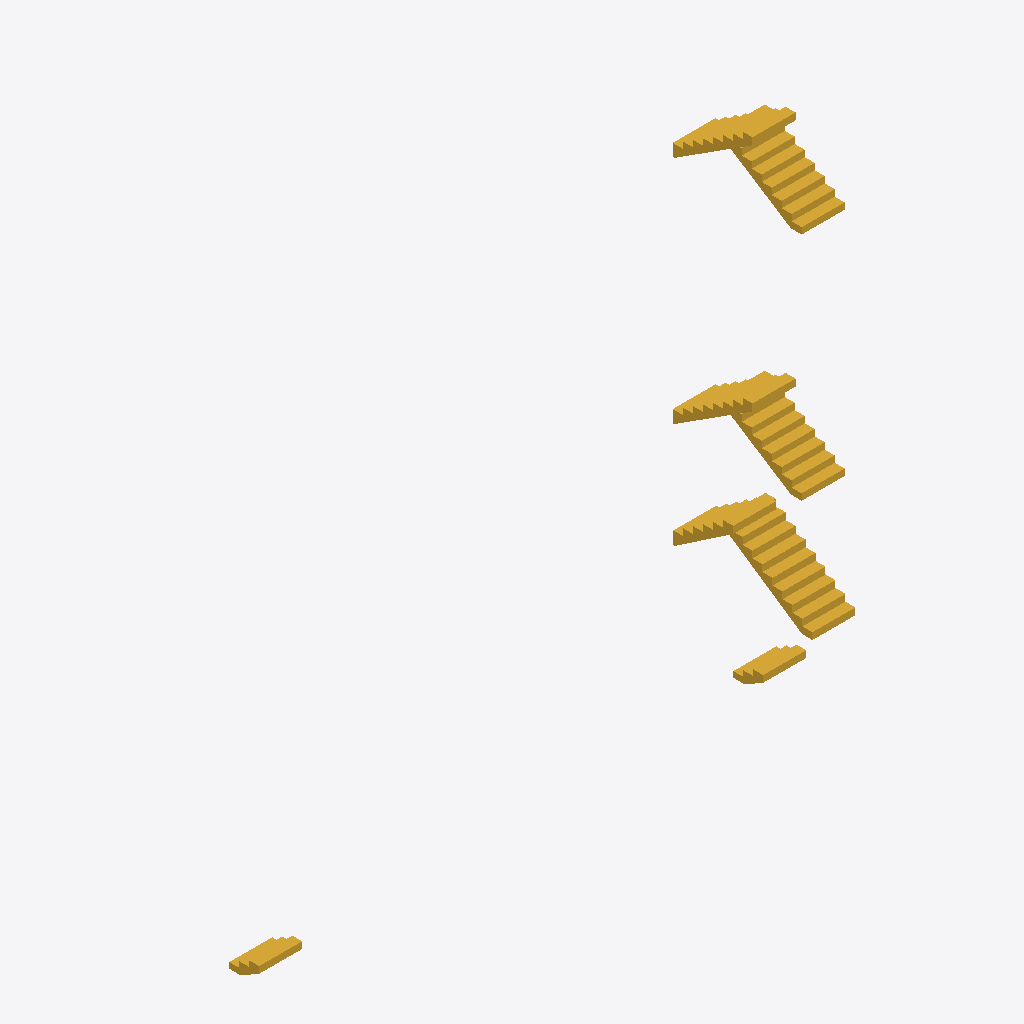
Isometric view of an IFC building model (IFC-SPF (STEP), schema IFC2X3, length unit millimetre), seen from the south-west, elements coloured by IFC class (only those large enough to see are counted): 5 stairs (yellow).
Extent 15.5 m × 2.4 m × 12.4 m (x, y, z). Storeys (3): 1层 at 0.00 m; 2层 at 3.00 m; 4层 at 9.00 m. Elements (6): 6 IfcStair.

HEADER;
FILE_DESCRIPTION((''),'2;1');
FILE_NAME('','2023-05-09T17:19:18',(''),(''),'','BIMserver','');
FILE_SCHEMA(('IFC2X3'));
ENDSEC;
DATA;
#561=IFCPROJECT('1J5sbZvdvB_hhZ5d_ASqfT',#43,'项目编号',$,$,'项目名称','项目状态',(#48),#1);
#555=IFCSITE('1J5sbZvdvB_hhZ5d_ASqfV',#43,'Default',$,'',#556,$,$,.ELEMENT.,(42,21,31,181945),(-71,-3,-24,-263305),0.0,$,$);
#559=IFCBUILDING('1J5sbZvdvB_hhZ5d_ASqfS',#43,'',$,$,#560,$,'',.ELEMENT.,$,$,$);
#548=IFCBUILDINGSTOREY('1J5sbZvdvB_hhZ5dzrZ8QY',#43,'1层',$,$,#549,$,'1层',.ELEMENT.,0.0);
#550=IFCBUILDINGSTOREY('1J5sbZvdvB_hhZ5dzrZwck',#43,'4层',$,$,#551,$,'4层',.ELEMENT.,9000.00000000052);
#552=IFCBUILDINGSTOREY('1J5sbZvdvB_hhZ5dzrZ8k4',#43,'2层',$,$,#553,$,'2层',.ELEMENT.,3000.00000000052);
#564=IFCSTAIR('2x6g3BEin7qvd56c7dF_W4',#43,'现场浇注楼梯:楼梯:272969',$,'现场浇注楼梯:住宅楼梯:240271',#565,$,'272969',.NOTDEFINED.);
#570=IFCSTAIR('0rm6_PkL9Cs8aVAPDlpiyg',#43,'现场浇注楼梯:楼梯:282649',$,'现场浇注楼梯:住宅楼梯:240271',#571,$,'282649',.NOTDEFINED.);
#572=IFCSTAIR('0rm6_PkL9Cs8aVAPDlpiSi',#43,'现场浇注楼梯:楼梯:284703',$,'现场浇注楼梯:住宅楼梯:240271',#573,$,'284703',.NOTDEFINED.);
#566=IFCSTAIR('2x6g3BEin7qvd56c7dF_Wu',#43,'现场浇注楼梯:楼梯:273013',$,'现场浇注楼梯:住宅楼梯:240271',#567,$,'273013',.NOTDEFINED.);
#562=IFCSTAIR('13Cb9jVQX9sO6RxFKkCTck',#43,'现场浇注楼梯:楼梯:260321',$,'现场浇注楼梯:住宅楼梯:240271',#563,$,'260321',.NOTDEFINED.);
ENDSEC;
